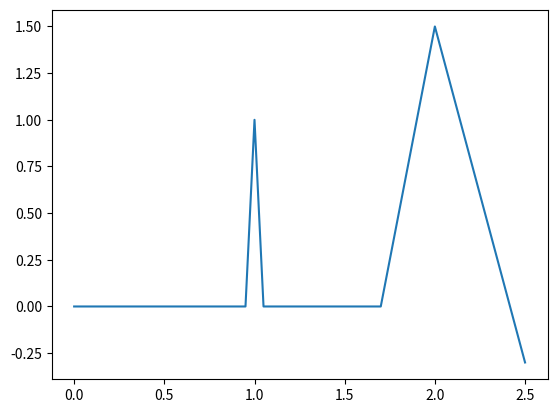

This chart was generated by the following Python code:
import matplotlib.pyplot as plt
import random
import numpy as np
from scipy import interpolate
from scipy.interpolate import interp1d
# y=[2749.8525, 2639.52, 3044.0066999999995, 2824.3992, 2102.25, 2815.12, 2877.37, 2528.37, 2267, 2500, 2439, 2443, 2447, 2450]
# x=[2012, 2013, 2014, 2015, 2016, 2017, 2018, 2019, 2020, 2021, 2022, 2023, 2024, 2025]
#
# yzinc=[1950.25,1872,2158.87,2003.12,2102.25,2815.12,2877.37,2528.37,2267,2500,2439,2443,2447,2450]
# x=[12,13,14,15,16,17,18,19,20,21,22,23,24,25]
#
# y=[]
#
# n=len(yzinc)
# print(n)
# for i in range(n):
#     if i==2:
#         y.append(yzinc[i]*1.41-200)#14
#     elif i==0:
#         y.append(yzinc[i]*1.41)
#     elif i == 3:
#         y.append(yzinc[i]*1.41+100)#15
#     elif i==4:
#         y.append(yzinc[i]*1.41-325)
#     elif i==5 :
#         y.append(yzinc[i]*1.41-320)
#     elif i==6:
#         y.append(yzinc[i]*1.41-310)#18
#     elif i==7:
#         y.append(yzinc[i]*1.41)
#     elif i==8:
#         y.append(yzinc[i]*1.41+300)
#     elif i==9:
#         y.append(yzinc[i]*1.41-150)
#     else:
#         y.append(yzinc[i]*1.41+random.randint(-20,30))
#     # y.append(yzinc[i] * (random.randint(132,142 )/100) + random.randint(-25, 20))
#     x[i]=x[i]+2000
# y[0]=y[0]-120
# ynew=[y[0]]
# xnew=[x[0]]
#
# for i in range(1,n-1):
#     a=y[i-1]-y[i]
#     b=y[i+1]-y[i]
#     q=[]
#     w=[]
#     # for j in range(10):
#     #     q.append(y[i]+a*0.005)
#     q=[y[i]+a*0.05,y[i]+a*0.025,y[i],y[i]+b*0.025,y[i]+b*0.05]
#     w=[x[i]-0.05,x[i]-0.025,x[i],x[i]+0.025,x[i]+0.05]
#     # print(x[i],y[i])
#     # print(q)
#     # print(w)
#     for j in range(5):
#         xnew.append(w[j])
#         ynew.append(q[j])
# xnew.append(x[-1])
# ynew.append(y[-1])
# print(xnew)
# # print(ynew)
# # plt.plot(xnew,ynew)
# # plt.grid()
# # plt.show()
# # for i in range (n):
# #     q=np.arange(y[i]-10,y[i]+11)
# #     ynew.append(q)
# #     w=np.arange(x[i]-0.1,x[i]+0.1)
# #     xnew.append(w)
# # print(len(x),len(y))
#
# y1=[y[9]]
# y2=[y[9]]
# y3=[yzinc[9]]
# y4=[yzinc[9]]
# for i in range(4):
#     # y1.append(y[9+i]+160+random.randint(-25,5))
#     # y2.append(y[9+i]-200+random.randint(-15,25))
#     y1.append(y[9 + i] + 160+random.randint(-15,15))
#     y2.append(y[9 + i] - 200 + random.randint(-15, 15))
# for i in range(4):
#     # y1.append(y[9+i]+160+random.randint(-25,5))
#     # y2.append(y[9+i]-200+random.randint(-15,25))
#     y3.append(yzinc[9 + i] + 160 + random.randint(-15,15))
#     y4.append(yzinc[9 + i] - 200 + random.randint(-15, 15))
# print(len(y1))
# print(x[9])
# f1=interp1d(x,yzinc,kind='cubic')
# f3=interp1d(x[9::],y1,kind='cubic')
# f4=interp1d(x[9::],y2,kind='cubic')
# f5=interp1d(x[9::],y3,kind='cubic')
# f6=interp1d(x[9::],y4,kind='cubic')
# x3=np.linspace(2021,2025,num=25)
# f,ax=plt.subplots()
# # plt.plot(x[10::],y[10::])
# # plt.plot(x[19::],y1,linestyle='--',color='c')
# # plt.plot(x[19::],y2,linestyle='--',color='m')
# # plt.xticks(x[10::2])
# # plt.xlabel('год')
# # plt.ylabel('цена за тонну в $')
# f2=interp1d(x,y,kind='cubic')
# x2=np.linspace(2012,2025,num=100,endpoint=True)
# x1=np.linspace(2012,2025,num=100,endpoint=True)
# ax.plot(x2,f2(x2))
# ax.plot(x1,f1(x2),color='#1E90FF')
# ax.plot(x3,f3(x3),linestyle='--',color='c')
# ax.plot(x3,f4(x3),linestyle='--',color='m')
# ax.plot(x3,f5(x3),linestyle='--',color='#40E0D0')
# ax.plot(x3,f6(x3),linestyle='--',color='#000080')
# ax.set_xticks(xnew[3::5])
# ax.set_xlabel('год')
# ax.set_ylabel('цена за тонну в $')
# ax.spines['right'].set_visible(False)
# ax.spines['top'].set_visible(False)
# ax.grid()
# ax.legend(['цена на ЦАМ',"цена на цинк"])
# plt.show()
# f2=interp1d(x,y,kind=3)
# xnew = np.linspace(2012, 2025, num=70, endpoint=True)
# print('---')
# print(xnew)
# print(xnew,f2(xnew),'000')
# plt.plot(xnew,f2(xnew))
# plt.grid()
# plt.show()
# vals = [24, 17, 53, 21, 35]
# u=0
# for i in range(len(vals)):
#     u+=vals[i]
# print(u)
# vals=[22,47,26,5]
# names=['изготовление сплавов','цинкование','цинковые листы','прочее']
# a,ax=plt.subplots()
# ax.pie(vals,labels=names)
# plt.show()
x=[0,0.95,1,1.05,1.7,2,2.5]
y=[0,0,1,0,0,1.5,-0.3]
plt.plot(x,y)
plt.show()